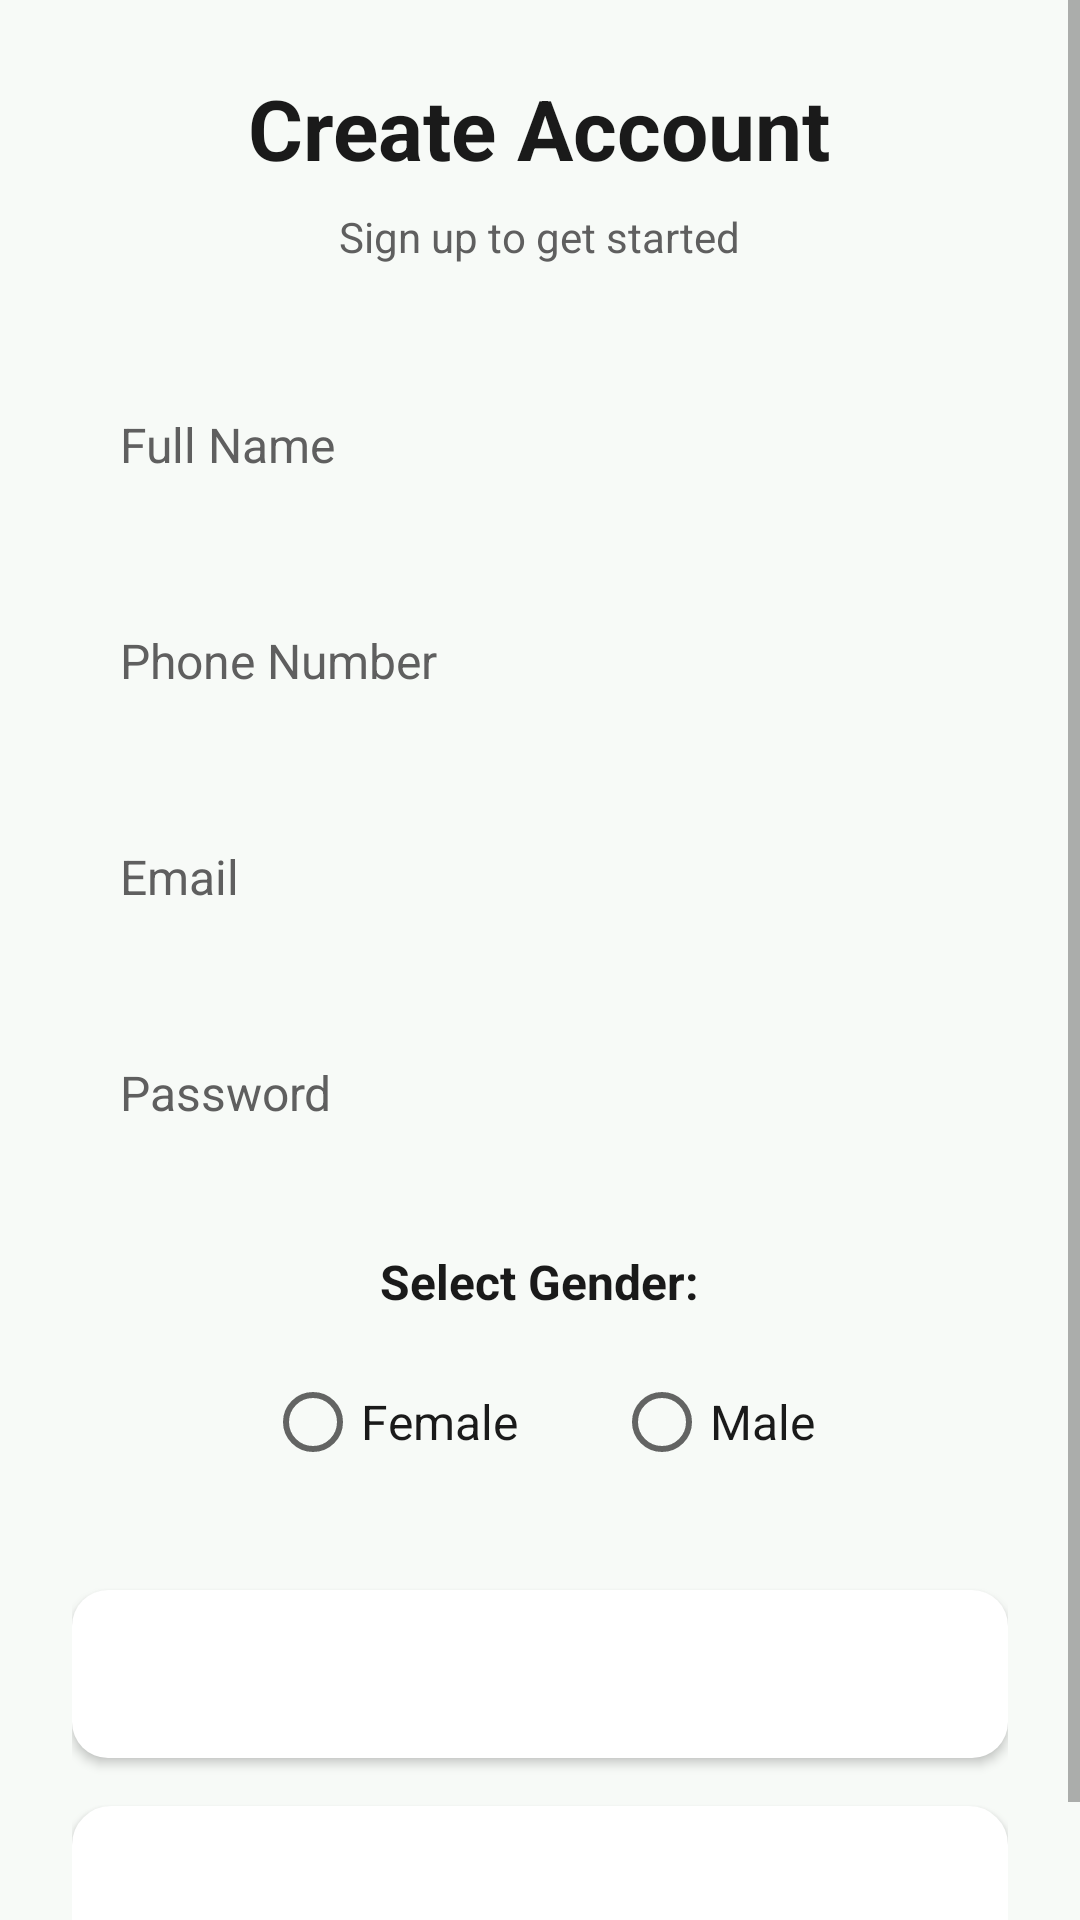

Here is an Android app screen rendered from its layout file. Give the layout XML and the strings, colors and styles it references.
<!-- AndroidManifest.xml: application theme Theme.HHHApp -->
<!-- res/layout/fragment_signup.xml -->
<?xml version="1.0" encoding="utf-8"?>
<layout>
    <data>
    </data>
    <ScrollView xmlns:android="http://schemas.android.com/apk/res/android"
        android:layout_width="match_parent"
        android:layout_height="match_parent"
        android:fillViewport="true"
        android:background="@color/background">

        <LinearLayout
            android:orientation="vertical"
            android:layout_width="match_parent"
            android:layout_height="wrap_content"
            android:padding="24dp"
            android:gravity="center">

            
            <TextView
                android:text="Create Account"
                android:textStyle="bold"
                android:layout_width="wrap_content"
                android:layout_height="wrap_content"
                android:textSize="28sp"
                android:textColor="@color/text_primary"
                android:layout_marginBottom="8dp"/>

            
            <TextView
                android:text="Sign up to get started"
                android:layout_width="wrap_content"
                android:layout_height="wrap_content"
                android:textSize="14sp"
                android:textColor="@color/text_secondary"
                android:layout_marginBottom="32dp"/>

            
            <EditText
                android:id="@+id/username"
                android:hint="Full Name"
                android:layout_width="match_parent"
                android:layout_height="56dp"
                android:background="@drawable/input_background"
                android:paddingStart="16dp"
                android:paddingEnd="16dp"
                android:textSize="16sp"
                android:textColor="@color/text_primary"
                android:textColorHint="@color/text_secondary"
                android:layout_marginBottom="16dp"
                android:inputType="textPersonName"/>

            
            <EditText
                android:id="@+id/userPhone"
                android:hint="Phone Number"
                android:inputType="phone"
                android:layout_width="match_parent"
                android:layout_height="56dp"
                android:background="@drawable/input_background"
                android:paddingStart="16dp"
                android:paddingEnd="16dp"
                android:textSize="16sp"
                android:textColor="@color/text_primary"
                android:textColorHint="@color/text_secondary"
                android:layout_marginBottom="16dp"/>

            
            <EditText
                android:id="@+id/email"
                android:hint="Email"
                android:inputType="textEmailAddress"
                android:layout_width="match_parent"
                android:layout_height="56dp"
                android:background="@drawable/input_background"
                android:paddingStart="16dp"
                android:paddingEnd="16dp"
                android:textSize="16sp"
                android:textColor="@color/text_primary"
                android:textColorHint="@color/text_secondary"
                android:layout_marginBottom="16dp"/>

            
            <EditText
                android:id="@+id/password"
                android:hint="Password"
                android:inputType="textPassword"
                android:layout_width="match_parent"
                android:layout_height="56dp"
                android:background="@drawable/input_background"
                android:paddingStart="16dp"
                android:paddingEnd="16dp"
                android:textSize="16sp"
                android:textColor="@color/text_primary"
                android:textColorHint="@color/text_secondary"
                android:layout_marginBottom="24dp"/>

            
            <TextView
                android:id="@+id/textGenderLabel"
                android:layout_width="wrap_content"
                android:layout_height="wrap_content"
                android:text="Select Gender:"
                android:layout_marginBottom="12dp"
                android:textSize="16sp"
                android:textColor="@color/text_primary"
                android:textStyle="bold"/>

            
            <RadioGroup
                android:id="@+id/genderRadioGroup"
                android:layout_width="match_parent"
                android:layout_height="wrap_content"
                android:orientation="horizontal"
                android:gravity="center"
                android:layout_marginBottom="32dp">

                <RadioButton
                    android:id="@+id/radioFemale"
                    android:layout_width="wrap_content"
                    android:layout_height="wrap_content"
                    android:textColor="@color/text_primary"
                    android:textSize="16sp"
                    android:text="Female"/>

                <RadioButton
                    android:id="@+id/radioMale"
                    android:layout_width="wrap_content"
                    android:layout_height="wrap_content"
                    android:text="Male"
                    android:textSize="16sp"
                    android:textColor="@color/text_primary"
                    android:layout_marginStart="32dp"/>

            </RadioGroup>

            
            <Button
                android:id="@+id/signupBtn"
                android:text="Sign Up"
                android:layout_width="match_parent"
                android:layout_height="56dp"
                android:background="@drawable/button_primary"
                android:textColor="@color/button_text"
                android:textSize="16sp"
                android:textStyle="bold"
                android:layout_marginBottom="16dp"/>

            
            <Button
                android:id="@+id/goToLoginBtn"
                android:text="Back to Login"
                android:layout_width="match_parent"
                android:layout_height="56dp"
                android:background="@drawable/button_secondary"
                android:textColor="@color/button_text"
                android:textSize="16sp"
                android:textStyle="bold"/>

        </LinearLayout>
    </ScrollView>
</layout>
<!-- resources referenced by this layout -->
<resources>
  <color name="background">#F7FAF7</color>
  <color name="button_text">#FFFFFF</color>
  <color name="text_primary">#1A1A1A</color>
  <color name="text_secondary">#5F5F5F</color>
  <!-- drawable button_primary (drawable) -->
  <?xml version="1.0" encoding="utf-8"?>
  <shape xmlns:android="http://schemas.android.com/apk/res/android">
  <solid android:color="@color/button_text" />
  <corners android:radius="12dp" />
  <padding android:left="12dp"
      android:top="12dp"
      android:right="12dp"
      android:bottom="12dp" />
  </shape>
  <!-- drawable button_secondary (drawable) -->
  <shape xmlns:android="http://schemas.android.com/apk/res/android">
      <solid android:color="@color/surface" />
      <corners android:radius="12dp" />
      <stroke android:width="2dp" android:color="@color/button_text" />
      <padding android:left="12dp"
          android:top="12dp"
          android:right="12dp"
          android:bottom="12dp" />
  </shape>
  <style name="Theme.HHHApp" parent="Theme.MaterialComponents.DayNight.DarkActionBar">
          
          <item name="colorPrimary">@color/purple_500</item>
          <item name="colorPrimaryVariant">@color/purple_700</item>
          <item name="colorOnPrimary">@color/white</item>
          
          <item name="colorSecondary">@color/teal_200</item>
          <item name="colorSecondaryVariant">@color/teal_700</item>
          <item name="colorOnSecondary">@color/black</item>
          
          <item name="android:statusBarColor">?attr/colorPrimaryVariant</item>
          
      </style>
  <color name="surface">#FFFFFF</color>
  <color name="white">#FFFFFF</color>
  <!-- not gathered from this repository: default colours our renderer supplied (Android Studio template values) -->
  <color name="purple_500">#FF6200EE</color>
  <color name="purple_700">#FF3700B3</color>
  <color name="teal_200">#FF03DAC5</color>
  <color name="teal_700">#FF018786</color>
  <color name="black">#FF000000</color>
</resources>
